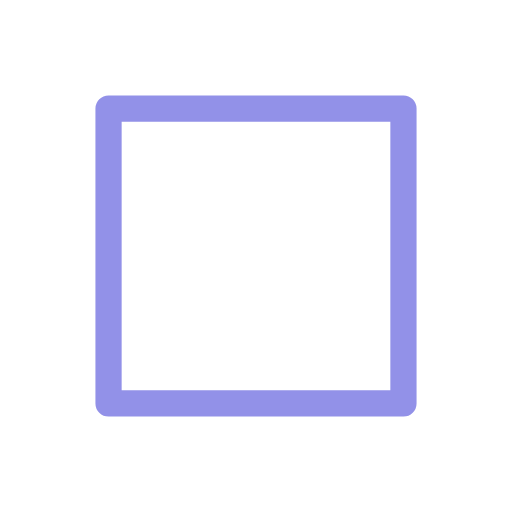
t = 0.00 s
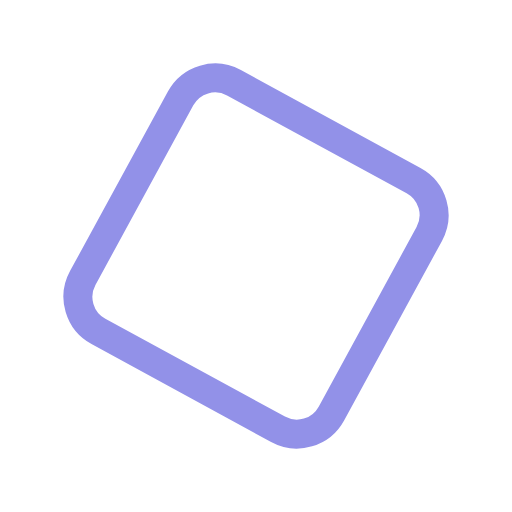
t = 0.13 s
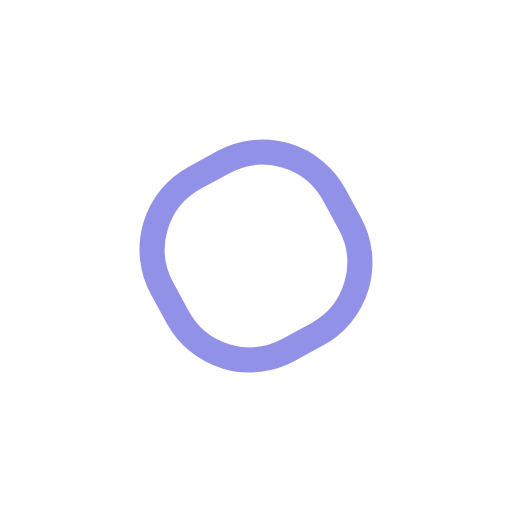
t = 0.38 s
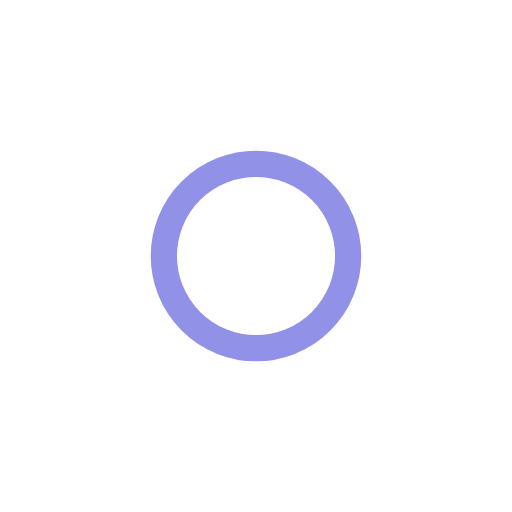
t = 0.50 s
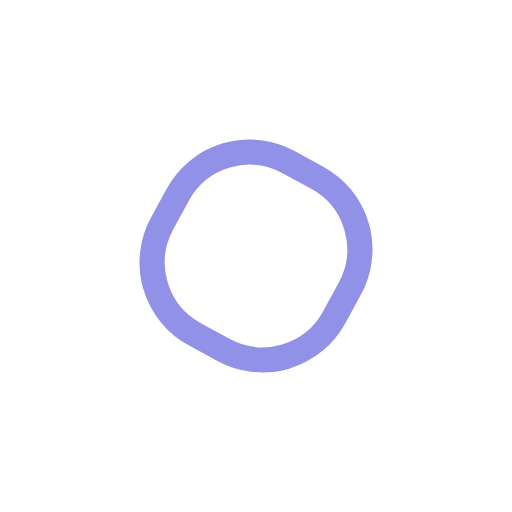
t = 0.63 s
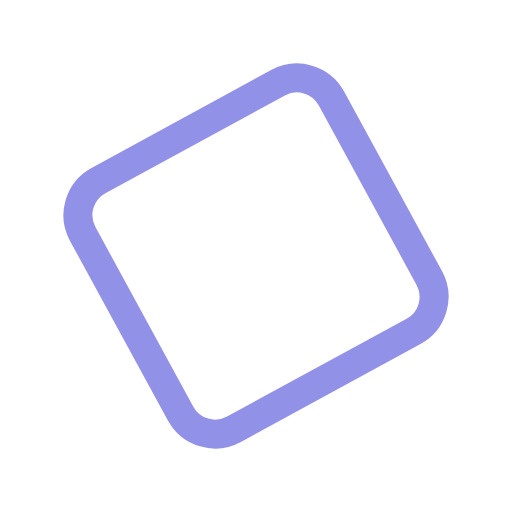
t = 0.88 s

The animated SVG that drew these frames (rendered in a browser with its animation timeline set to each time). Animation: 5 SMIL elements (animate=3,animateTransform=2); one cycle of 1.00 s, repeats indefinitely.

<svg xmlns="http://www.w3.org/2000/svg" xmlns:xlink="http://www.w3.org/1999/xlink" style="margin: auto; background: transparent; display: block;" width="150px" height="150px" viewBox="0 0 100 100" preserveAspectRatio="xMidYMid">
<g transform="translate(50 50) scale(0.8)">
  <g>
    <animateTransform attributeName="transform" type="scale" repeatCount="indefinite" calcMode="spline" dur="1s" values="0.8;0.5;0.8" keyTimes="0;0.5;1" keySplines="0.5 0 0.5 1;0.5 0 0.5 1"></animateTransform>
    <rect x="-45" y="-45" width="90" height="90" fill="#ffffff" stroke="#9291e8" stroke-width="8" stroke-linejoin="round" rx="1" ry="1">
      <animate attributeName="rx" repeatCount="indefinite" dur="1s" values="0;50;0" keyTimes="0;0.5;1"></animate>
      <animate attributeName="ry" repeatCount="indefinite" dur="1s" values="0;50;0" keyTimes="0;0.5;1"></animate>
      <animate attributeName="stroke-width" repeatCount="indefinite" dur="1s" values="8;12.8;8" keyTimes="0;0.5;1"></animate>
      <animateTransform attributeName="transform" type="rotate" repeatCount="indefinite" dur="1s" values="0 0 0;270 0 0;540 0 0" keyTimes="0;0.5;1" calcMode="spline" keySplines="0.5 0 0.5 1;0.5 0 0.5 1"></animateTransform>
    </rect>
  </g>
</g>
</svg>